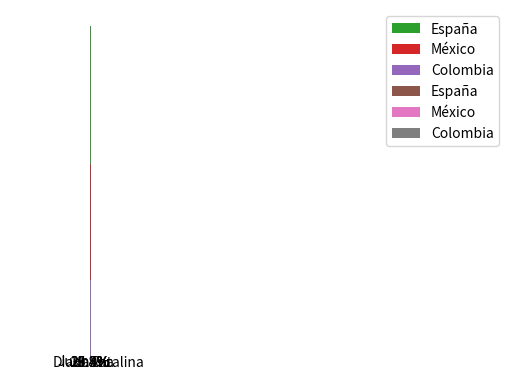

Write the Python code that produced this figure.
#Graficos de estadistica descriptivas

#%%Gráfico de barras
import pandas as pd
import matplotlib.pyplot as plt

data = pd.DataFrame({'España': [826, 943, 942, 901],
                    'México': [668, 781, 791, 813],
                    'Colombia': [488, 553, 563, 537]},
                    index=('Lunes','Martes','Miercoles','Jueves')) #Creación de la base de datos

#%%Diagrama de barras verticales para indicar el número de visitas totales por dias de la semana
total = data.sum(axis=1)    #Suma de las filas para estimas las visitas totales por día de la semana
plt.bar(total.index, total) # Aqui generamos el gráfico de barras para el total de visitas por día
plt.show()                  #Mostrar la gráfica

#%%Diagrama de barras horizontales para indicar el número de visitas totales por dias de la semana
plt.barh(total.index, total)
plt.show()

#%%Diagrama de barras verticales montadas para indicar las visitas totales y por pais
plt.bar(data.index, data.España + data.México + data.Colombia, label='España') #Graficamos las barras
plt.bar(data.index, data.México + data.Colombia, label='México')
plt.bar(data.index, data.Colombia, label='Colombia')
plt.legend(loc="best")
plt.show()

#%%Diagrama de barras verticales adyacentes
import numpy as np

n=len(data.index)
x=np.arange(n)
width=0.2
plt.bar(x-width, data.España, width=width, label='España')
plt.bar(x, data.México, width=width, label='México')
plt.bar(x+width, data.Colombia, width=width, label='Colombia')
plt.xticks(x,data.index)
plt.legend(loc="best")
plt.show()

"""
Para ejemplificar la realizacion de gráficos de torta
vamos a supones que se tienen datos de personas que poseen
cierta cantidad de manzanas

"""

from matplotlib import cm
from matplotlib import colors

manzanas = [20,10,25,30]
nombres = ['Ana','Juan','Diana','Catalina']

normdata = colors.Normalize(min(manzanas),max(manzanas))
colormap = cm.get_cmap("Blues")
colores = colormap(normdata(manzanas))
desfase = (0,0,0,0.2)

plt.pie(manzanas, labels=nombres, autopct="%0.1f%%", colors=colores,explode=desfase)
plt.axis("equal")
plt.show()